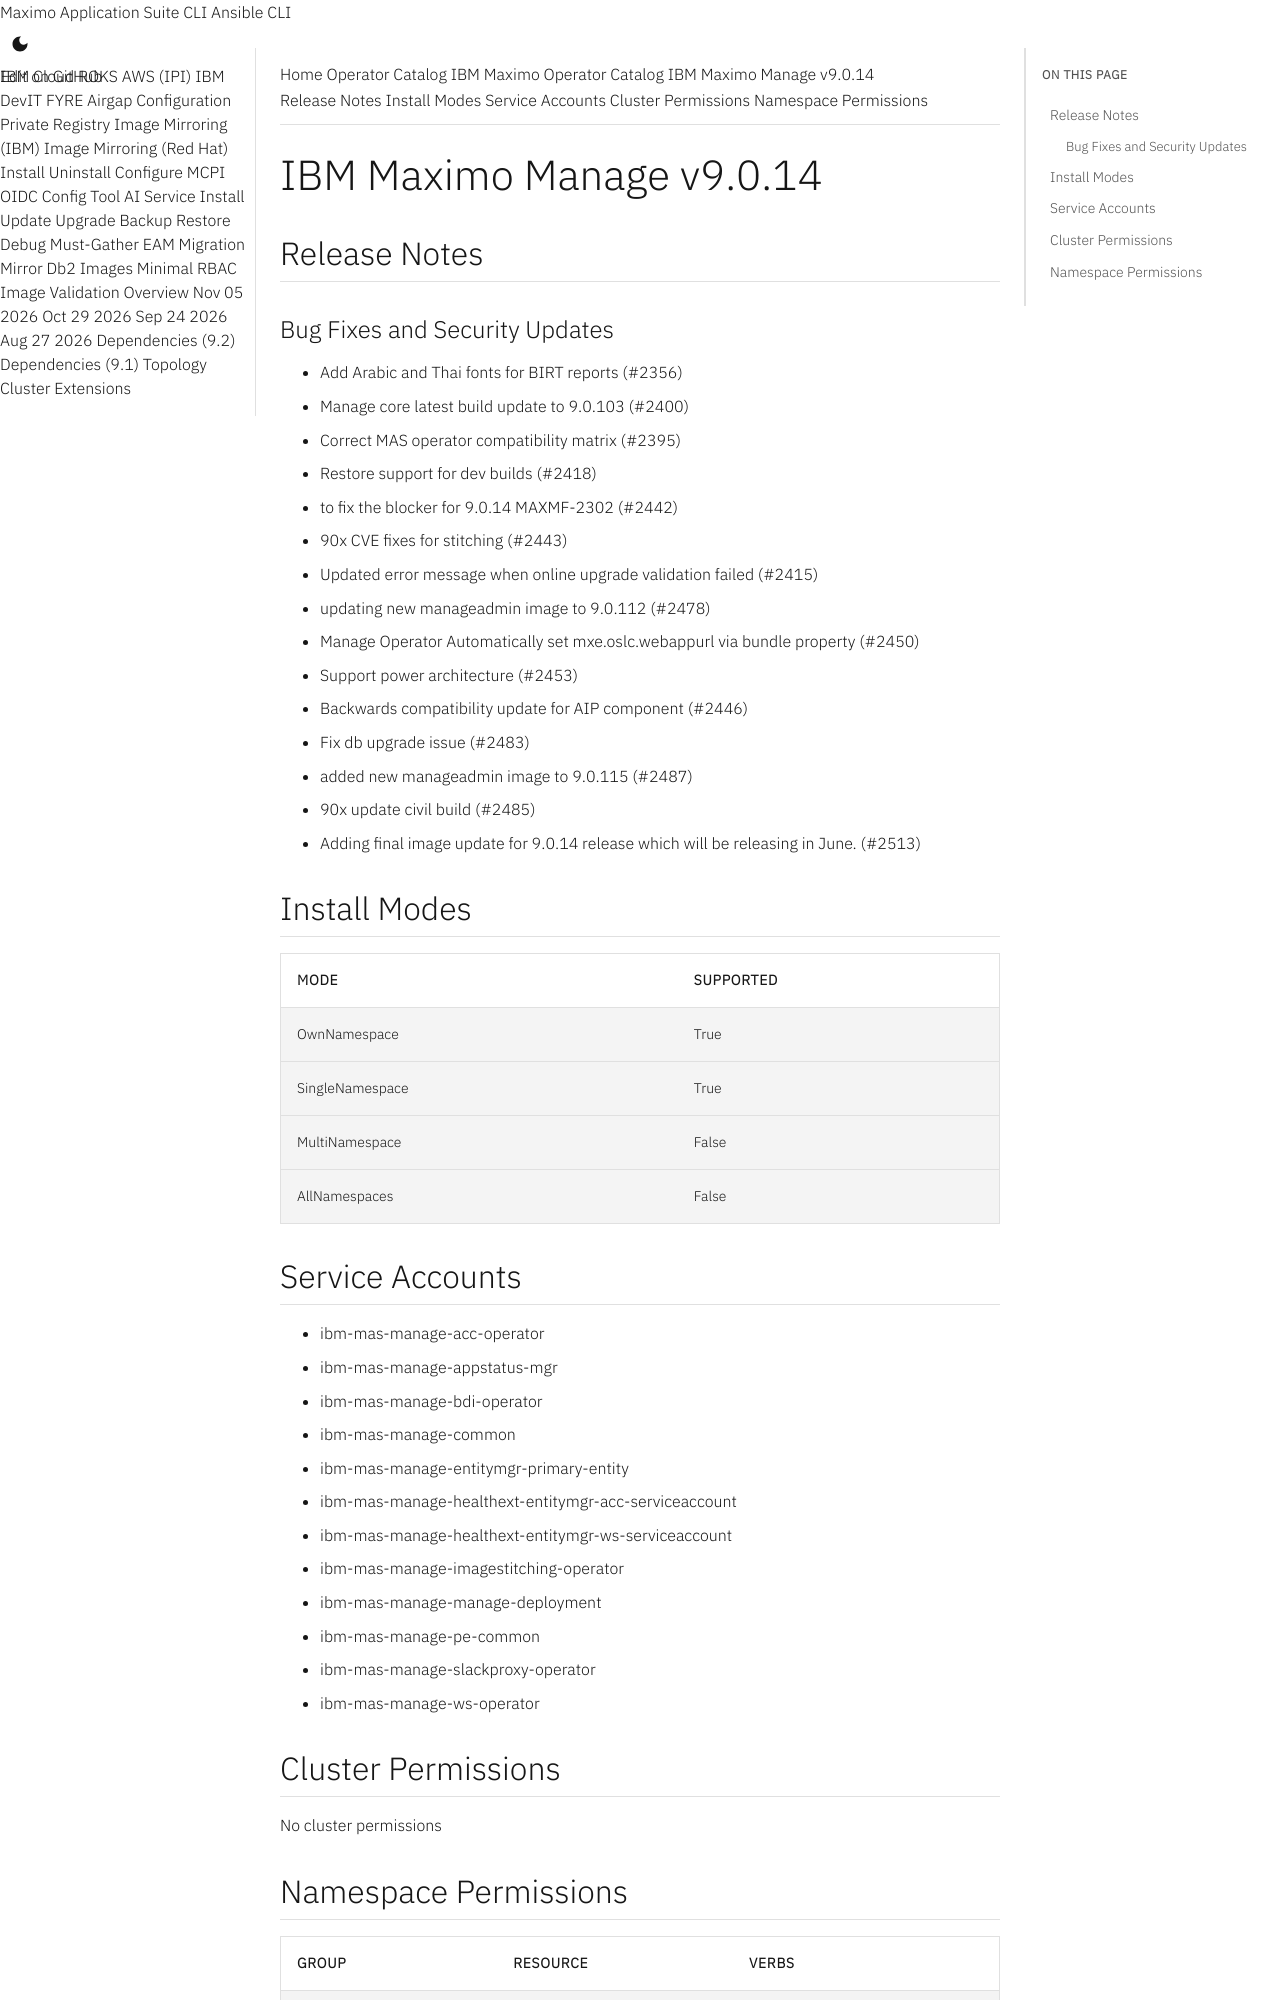

repository: ibm-mas/cli · page: catalogs/packages/ibm-mas-manage/9.0.14/index.html · generator: mkdocs

extra_breadcrumb_title_1: Operator Catalog
extra_breadcrumb_title_2: IBM Maximo Operator Catalog
extra_breadcrumb_url_2: ../../../
nav_title: Operator Catalog

IBM Maximo Manage v9.0.14
================================================================================

Release Notes
--------------------------------------------------------------------------------
### Bug Fixes and Security Updates
- Add Arabic and Thai fonts for BIRT reports (#2356)
- Manage core latest build update to 9.0.103 (#2400)
- Correct MAS operator compatibility matrix (#2395)
- Restore support for dev builds (#2418)
- to fix the blocker for 9.0.14 MAXMF-2302 (#2442)
- 90x CVE fixes for stitching (#2443)
- Updated error message when online upgrade validation failed (#2415)
- updating new manageadmin image to 9.0.112 (#2478)
- Manage Operator Automatically set mxe.oslc.webappurl via bundle property (#2450)
- Support power architecture (#2453)
- Backwards compatibility update for AIP component (#2446)
- Fix db upgrade issue (#2483)
- added new manageadmin image to 9.0.115 (#2487)
- 90x update civil build (#2485)
- Adding final image update for 9.0.14 release which will be releasing in June. (#2513)

Install Modes
--------------------------------------------------------------------------------
| Mode                 | Supported |
| :------------------- | :-------- |
| OwnNamespace         | True      |
| SingleNamespace      | True      |
| MultiNamespace       | False     |
| AllNamespaces        | False     |

Service Accounts
--------------------------------------------------------------------------------
- ibm-mas-manage-acc-operator
- ibm-mas-manage-appstatus-mgr
- ibm-mas-manage-bdi-operator
- ibm-mas-manage-common
- ibm-mas-manage-entitymgr-primary-entity
- ibm-mas-manage-healthext-entitymgr-acc-serviceaccount
- ibm-mas-manage-healthext-entitymgr-ws-serviceaccount
- ibm-mas-manage-imagestitching-operator
- ibm-mas-manage-manage-deployment
- ibm-mas-manage-pe-common
- ibm-mas-manage-slackproxy-operator
- ibm-mas-manage-ws-operator

Cluster Permissions
--------------------------------------------------------------------------------
No cluster permissions
